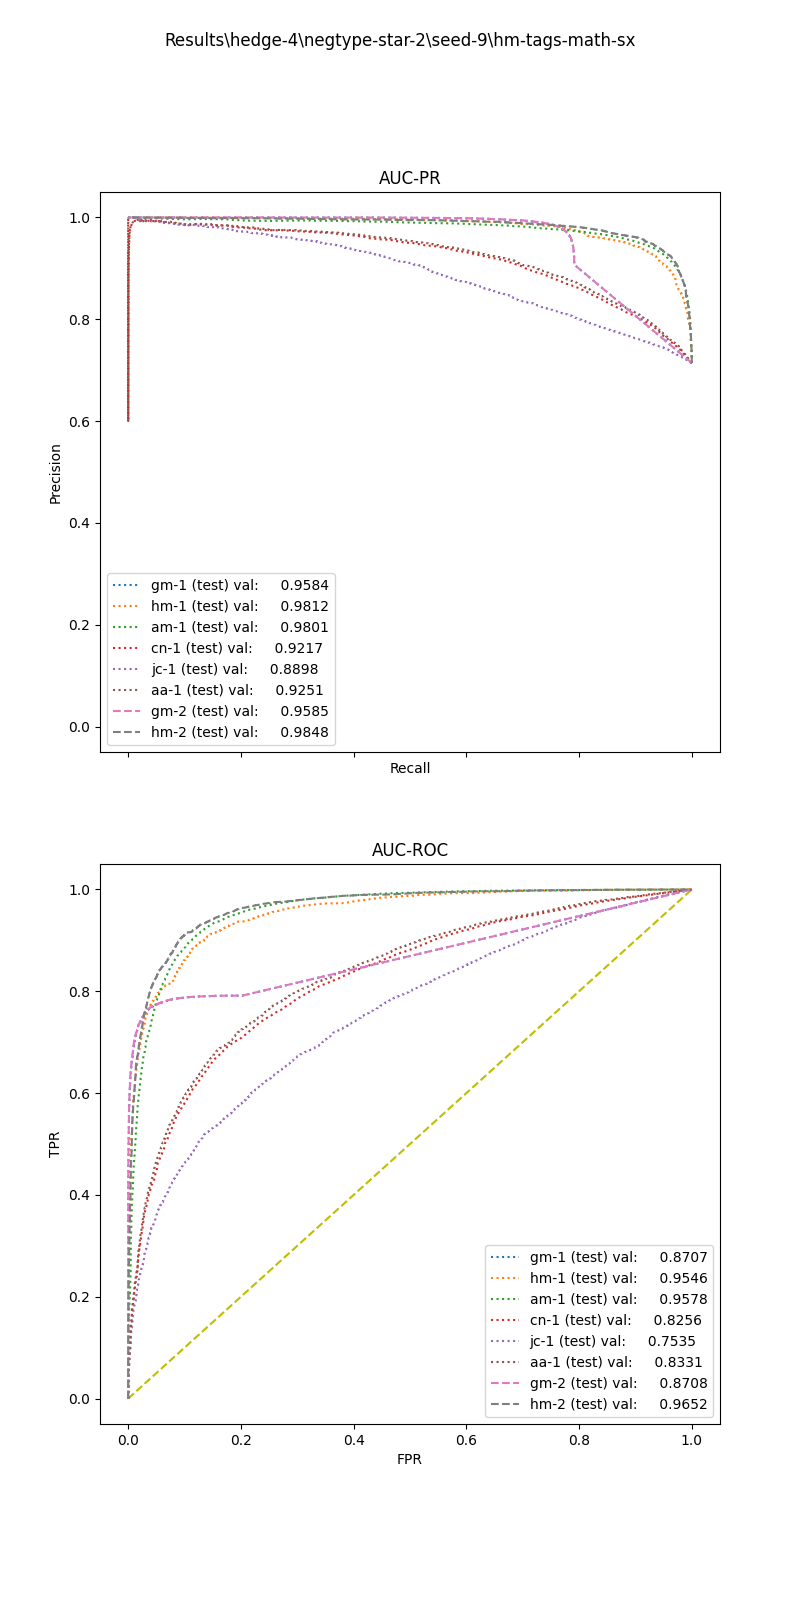

The file beside this chart, header and first rows:
, input_dim1, pred_dim1, input_dim2, pred_dim2, input_dim3, pred_dim3, label
0, 13.53, 1.0, 3.556, 1.0, , , 1.0
1, 102.3, 1.0, 5.36, 1.0, , , 1.0
2, 10.66, 1.0, 3.775, 1.0, , , 1.0
3, 19.77, 1.0, 6.4, 1.0, , , 1.0
4, 84.47, 1.0, 4.68, 1.0, , , 1.0
5, 15.5, 1.0, 84.0, 1.0, , , 1.0
6, 23.06, 1.0, 0.0, 1.0, , , 1.0
7, 49.98, 1.0, 5.682, 1.0, , , 1.0
8, 21.23, 1.0, 2.537, 1.0, , , 1.0
9, 24.99, 1.0, 2.494, 1.0, , , 1.0
10, 40.05, 1.0, 1.6, 1.0, , , 1.0
11, 28.11, 1.0, 1.714, 0.0, , , 1.0
12, 33.05, 1.0, 1.882, 1.0, , , 1.0
13, 46.08, 1.0, 100.0, 1.0, , , 1.0
14, 62.89, 1.0, 2.0, 1.0, , , 1.0
15, 43.17, 1.0, 6.809, 1.0, , , 1.0
16, 14.04, 1.0, 11.25, 1.0, , , 1.0
17, 10.11, 1.0, 10.2, 1.0, , , 1.0
18, 20.26, 1.0, 5.538, 1.0, , , 1.0
19, 22.72, 1.0, 22.54, 1.0, , , 1.0
20, 34.32, 1.0, 16.0, 1.0, , , 1.0
21, 1.735, 0.0, 0.0, 1.0, , , 1.0
22, 24.77, 1.0, 3.84, 1.0, , , 1.0
23, 3.537, 0.0, 12.0, 1.0, , , 1.0
24, 23.24, 1.0, 8.872, 1.0, , , 1.0
25, 115.6, 1.0, 2.982, 1.0, , , 1.0
26, 38.8, 1.0, 5.366, 1.0, , , 1.0
27, 100.8, 1.0, 3.829, 1.0, , , 1.0
28, 7.546, 0.0, 2.286, 1.0, , , 1.0
29, 39.04, 1.0, 2.667, 1.0, , , 1.0
30, 20.95, 1.0, 4.0, 0.0, , , 1.0
31, 37.61, 1.0, 3.509, 1.0, , , 1.0
32, 15.17, 1.0, 3.0, 1.0, , , 1.0
33, 49.11, 1.0, 7.923, 1.0, , , 1.0
34, 57.36, 1.0, 29.42, 1.0, , , 1.0
35, 18.96, 1.0, 1.953, 1.0, , , 1.0
36, 19.13, 1.0, 1.6, 1.0, , , 1.0
37, 51.7, 1.0, 177.8, 1.0, , , 1.0
38, 22.76, 1.0, 4.522, 1.0, , , 1.0
39, 76.51, 1.0, 15, 1.0, , , 1.0
40, 15.17, 1.0, 0.0, 1.0, , , 1.0
41, 21.93, 1.0, 8.811, 1.0, , , 1.0
42, 32.25, 1.0, 5.891, 1.0, , , 1.0
43, 27.49, 1.0, 2.286, 1.0, , , 1.0
44, 39.64, 1.0, 2.4, 1.0, , , 1.0
45, 8.663, 0.0, 5.455, 1.0, , , 1.0
46, 0.9075, 0.0, 1.997, 0.0, , , 1.0
47, 28.23, 1.0, 24.0, 1.0, , , 1.0
48, 16.17, 1.0, 4.0, 1.0, , , 1.0
49, 32.1, 1.0, 2.0, 1.0, , , 1.0
50, 42.49, 1.0, 212.0, 1.0, , , 1.0
51, 64.4, 1.0, 2.979, 1.0, , , 1.0
52, 10.78, 1.0, 42.99, 1.0, , , 1.0
53, 60.09, 1.0, 18.37, 1.0, , , 1.0
54, 9.728, 1.0, 4.0, 0.0, , , 1.0
55, 6.453, 0.0, 28.0, 1.0, , , 1.0
56, 85.61, 1.0, 3.494, 1.0, , , 1.0
57, 31.46, 1.0, 13.65, 1.0, , , 1.0
58, 16.12, 1.0, 14.72, 1.0, , , 1.0
59, 16.12, 1.0, 2.623, 1.0, , , 1.0
... 35,564 more rows
